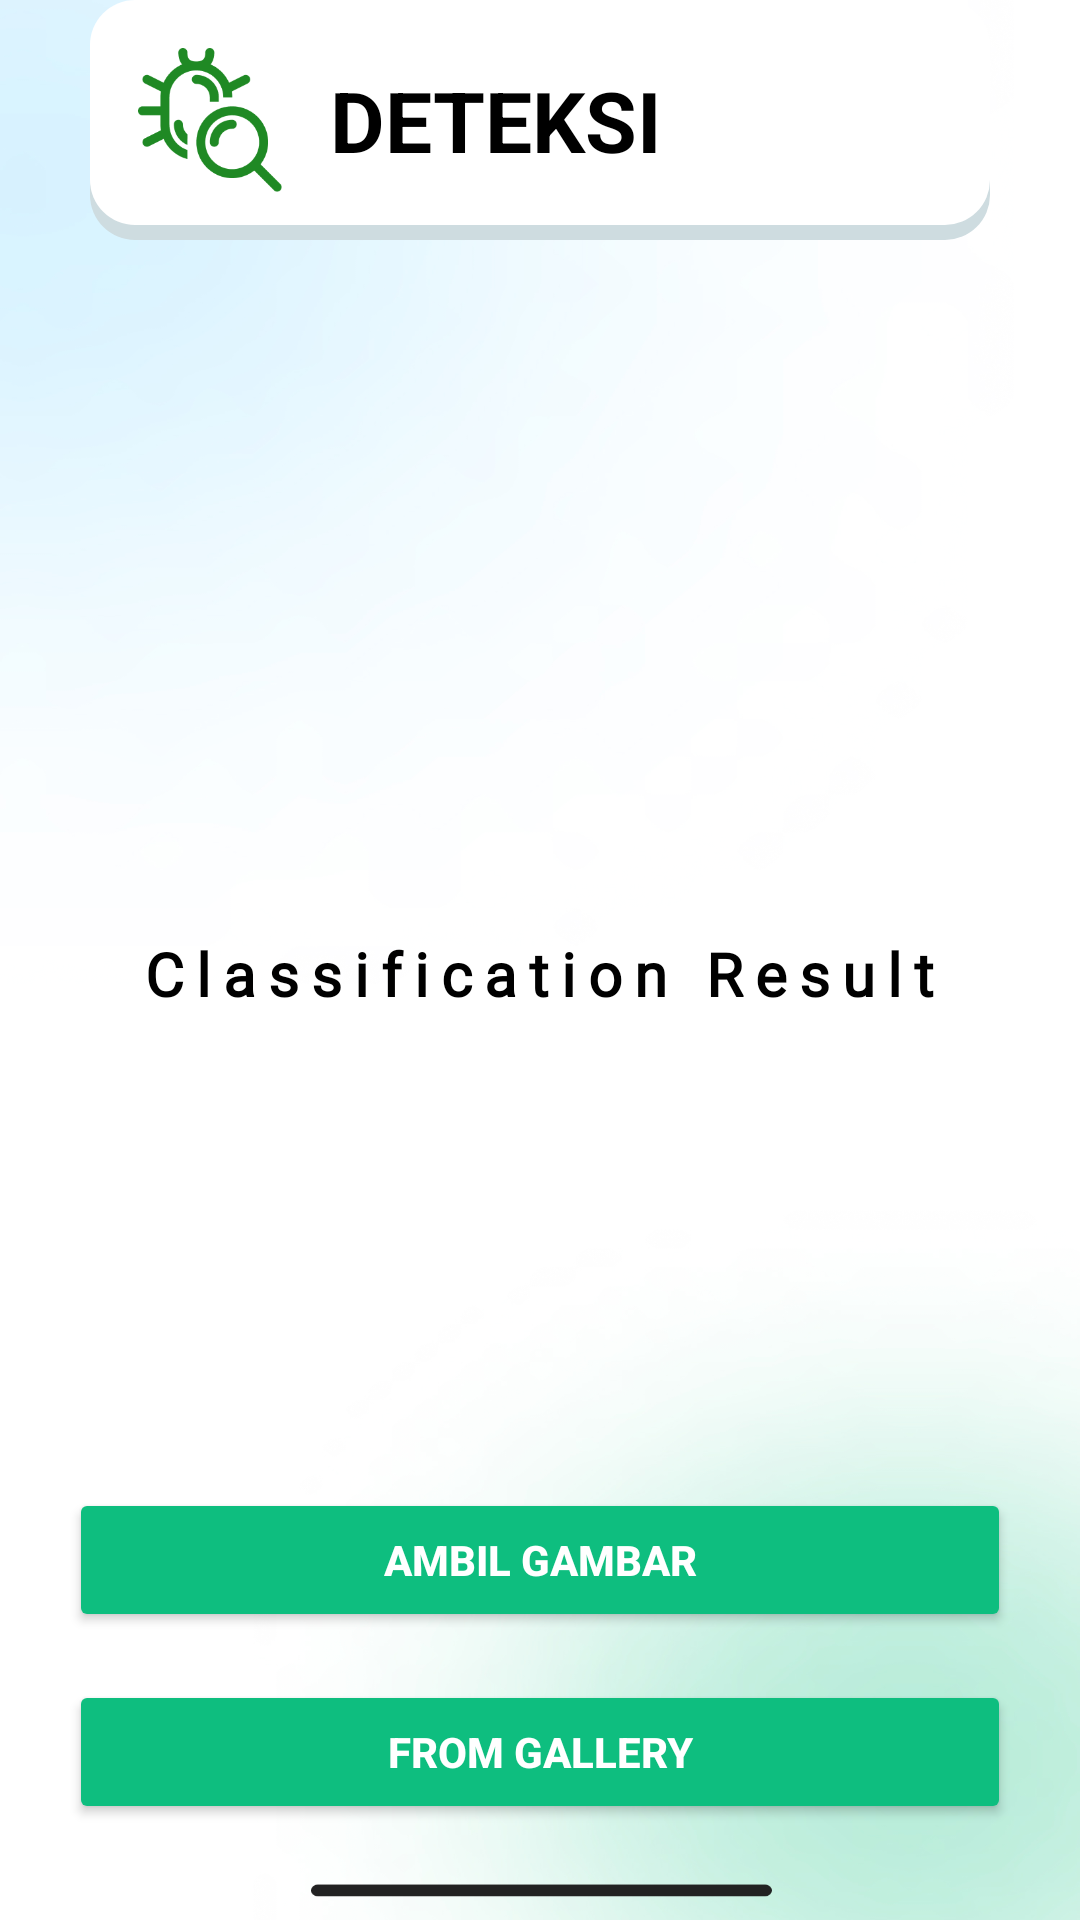

Reconstruct the res/layout file that produces this screen, plus the resources it refers to.
<!-- AndroidManifest.xml: application theme Theme.Sispak_kel_9 -->
<!-- res/layout/activity_deteksi.xml -->
<?xml version="1.0" encoding="utf-8"?>

<androidx.constraintlayout.widget.ConstraintLayout
    xmlns:android="http://schemas.android.com/apk/res/android"
    xmlns:app="http://schemas.android.com/apk/res-auto"
    xmlns:tools="http://schemas.android.com/tools"
    android:layout_width="match_parent"
    android:layout_height="match_parent"
    tools:context=".deteksi"
    android:background="@drawable/screen">


    <LinearLayout
        android:id="@+id/linearLayout4"
        android:layout_width="match_parent"
        android:layout_height="wrap_content"
        android:layout_marginHorizontal="30dp"
        android:background="@drawable/shadowdeteksi"
        android:gravity="center_vertical"
        android:orientation="horizontal"
        android:padding="16dp"
        android:layout_marginTop="20dp"
        tools:ignore="MissingConstraints">

        <ImageView
            android:layout_width="48dp"
            android:layout_height="48dp"
            android:contentDescription="Disease Icon"
            android:src="@drawable/path18" />

        <TextView
            android:layout_width="wrap_content"
            android:layout_height="wrap_content"
            android:layout_marginStart="16dp"
            android:text="DETEKSI"
            android:textColor="#000000"
            android:textSize="28sp"
            android:textStyle="bold" />

    </LinearLayout>

    <LinearLayout
        android:id="@+id/linearLayout2"
        android:layout_width="0dp"
        android:layout_height="487dp"
        app:layout_constraintWidth_percent=".9"
        android:layout_marginVertical="@dimen/default_gap"
        android:gravity="center_vertical"
        android:orientation="vertical"
        app:layout_constraintBottom_toTopOf="@+id/linearLayout"
        app:layout_constraintEnd_toEndOf="parent"
        app:layout_constraintStart_toStartOf="parent"
        app:layout_constraintTop_toBottomOf="@+id/linearLayout4">
<ScrollView
    android:layout_width="match_parent"
    android:layout_height="wrap_content">


            <LinearLayout
                android:layout_width="match_parent"
                android:layout_height="wrap_content"
                android:orientation="vertical">

                

                <ImageView
                    android:id="@+id/imageView"
                    android:layout_width="match_parent"
                    android:layout_height="194dp"
                    android:scaleType="centerCrop"
                    tools:srcCompat="@tools:sample/avatars" />

                <LinearLayout
                    android:id="@+id/kotakmain"
                    android:layout_width="match_parent"
                    android:layout_height="wrap_content"
                    android:orientation="vertical"
                    android:padding="16dp">

                    
                    <TextView
                        android:layout_width="wrap_content"
                        android:layout_height="wrap_content"
                        android:fontFamily="@font/fenixregular"
                        android:letterSpacing=".2"
                        android:layout_marginBottom="20dp"
                        android:layout_gravity="center"
                        android:text="Classification Result"
                        android:textAppearance="?attr/textAppearanceHeadline6"
                        android:textColor="@color/black"
                        android:textSize="20dp"
                        android:textStyle="bold" />
                    <TextView
                        android:id="@+id/hasilprediksi"
                        android:layout_width="wrap_content"
                        android:layout_height="wrap_content"
                        android:fontFamily="@font/felixti"
                        android:letterSpacing=".2"
                        android:text=""
                        android:textAppearance="?attr/textAppearanceHeadline6"
                        android:textColor="@color/black"
                        android:textSize="24dp"
                        android:textStyle="bold" />


                    <TextView
                        android:id="@+id/hasilklasifikasi"
                        android:layout_width="wrap_content"
                        android:layout_height="wrap_content"
                        android:layout_marginTop="15dp"
                        android:fontFamily="@font/felixti"
                        android:letterSpacing=".2"
                        android:text=""
                        android:textAppearance="?attr/textAppearanceBody2"
                        android:textColor="@color/black"
                        android:textSize="18dp"
                        android:textStyle="bold" />

                    <TextView
                        android:id="@+id/solusi"
                        android:layout_width="wrap_content"
                        android:layout_height="wrap_content"
                        android:layout_marginTop="5dp"
                        android:fontFamily="@font/fenixregular"
                        android:letterSpacing=".2"
                        android:text=""
                        android:textAppearance="?attr/textAppearanceBody2"
                        android:textColor="@color/black"
                        android:textSize="12dp"
                        android:textStyle="bold" />

                </LinearLayout>

                


            </LinearLayout>
</ScrollView>
    </LinearLayout>

    <LinearLayout
        android:id="@+id/linearLayout"
        android:layout_width="match_parent"
        android:layout_height="wrap_content"
        android:layout_marginHorizontal="15dp"
        android:layout_marginBottom="24dp"
        android:gravity="center"
        android:orientation="vertical"
        app:layout_constraintBottom_toBottomOf="parent"
        app:layout_constraintEnd_toEndOf="parent"
        app:layout_constraintStart_toStartOf="parent">

        <Button
            android:id="@+id/button1"
            android:layout_width="match_parent"
            android:layout_height="wrap_content"
            android:layout_margin="8dp"
            android:backgroundTint="#0EBE7F"
            android:gravity="center"
            android:paddingVertical="10dp"
            android:text="Ambil Gambar"
            android:textColor="#FFFFFF"
            android:textStyle="bold" />

        <Button
            android:id="@+id/button2"
            android:layout_width="match_parent"
            android:layout_height="wrap_content"
            android:layout_margin="8dp"
            android:backgroundTint="#0EBE7F"
            android:gravity="center"
            android:paddingVertical="10dp"
            android:text="From Gallery"
            android:textColor="#FFFFFF"
            android:textStyle="bold" />

    </LinearLayout>


</androidx.constraintlayout.widget.ConstraintLayout>
<!-- resources referenced by this layout -->
<resources>
  <color name="black">#FF000000</color>
  <!-- drawable path18: png bitmap (drawable, 7645 bytes) -->
  <!-- drawable screen: jpg bitmap (drawable, 229170 bytes) -->
  <!-- drawable shadowdeteksi (drawable) -->
  <?xml version="1.0" encoding="utf-8"?>
  
  <layer-list xmlns:android="http://schemas.android.com/apk/res/android">
  
      <item android:top="10dp">
          <shape>
              <solid android:color="#CEDCE0" />
              <corners android:radius="15dp" />
          </shape>
      </item>
  
      <item android:bottom="5sp">
          <shape>
              <solid android:color="@color/white" />
              <corners android:radius="15dp" />
          </shape>
      </item>
  </layer-list>
  <style name="Theme.Sispak_kel_9" parent="Theme.AppCompat.DayNight.NoActionBar">
          
          <item name="colorPrimary">@color/purple_500</item>
          <item name="colorPrimaryVariant">@color/purple_700</item>
          <item name="colorOnPrimary">@color/white</item>
          
          <item name="colorSecondary">@color/teal_200</item>
          <item name="colorSecondaryVariant">@color/teal_700</item>
          <item name="colorOnSecondary">@color/black</item>
          
          <item name="android:statusBarColor">?attr/colorPrimaryVariant</item>
          <item name="windowActionBar">false</item>
          <item name="android:windowNoTitle">true</item>
          <item name="android:windowFullscreen">true</item>
          
      </style>
  <color name="white">#FFFFFFFF</color>
  <color name="purple_500">#FF6200EE</color>
  <color name="purple_700">#FF3700B3</color>
  <color name="teal_200">#FF03DAC5</color>
  <color name="teal_700">#FF018786</color>
</resources>
